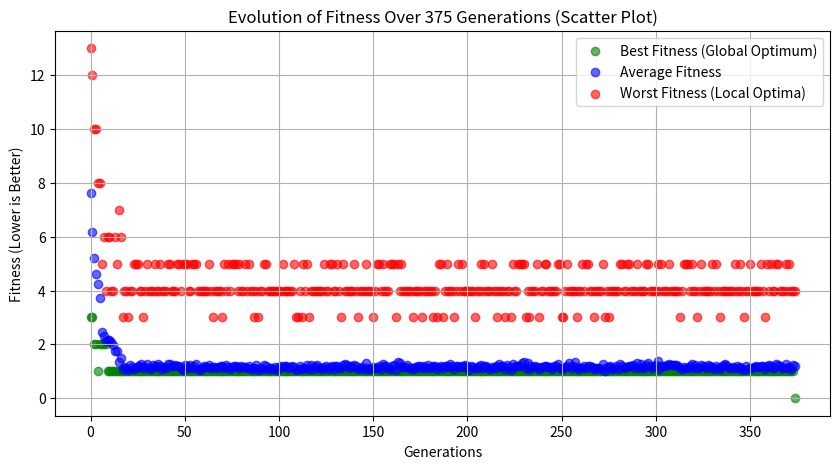

Python code for this plot:
import random
import numpy as np
import matplotlib.pyplot as plt

class GeneticNQueens:
    def __init__(self, N=8, population_size=100, mutation_rate=0.1, generations=1000):
        self.N = N
        self.population_size = population_size
        self.mutation_rate = mutation_rate
        self.generations = generations
        self.population = [self.random_board() for _ in range(population_size)]
        self.history = []  # Store fitness values over generations

    def random_board(self):
        """Generate a random board representation"""
        return [random.randint(0, self.N - 1) for _ in range(self.N)]

    def fitness(self, board):
        """Calculate the number of attacking queen pairs (lower is better)"""
        conflicts = 0
        for i in range(self.N):
            for j in range(i + 1, self.N):
                if board[i] == board[j] or abs(board[i] - board[j]) == j - i:
                    conflicts += 1
        return conflicts

    def tournament_selection(self):
        """Select the best individual from a random subset of the population"""
        tournament = random.sample(self.population, k=5)
        return min(tournament, key=self.fitness)

    def crossover(self, parent1, parent2):
        """Perform crossover by swapping a random part of two parents"""
        cut = random.randint(1, self.N - 2)
        child = parent1[:cut] + parent2[cut:]
        return child

    def mutate(self, board):
        """Randomly mutate a board by changing the position of one queen"""
        if random.random() < self.mutation_rate:
            row = random.randint(0, self.N - 1)
            board[row] = random.randint(0, self.N - 1)
        return board

    def evolve(self):
        """Run the genetic algorithm to find a solution"""
        for generation in range(self.generations):
            self.population = sorted(self.population, key=self.fitness)
            best_fitness = self.fitness(self.population[0])
            worst_fitness = self.fitness(self.population[-1])
            avg_fitness = np.mean([self.fitness(ind) for ind in self.population])
            
            # Store fitness history
            self.history.append((generation, best_fitness, avg_fitness, worst_fitness))
            
            # If global optimum (fitness=0) is found, stop
            if best_fitness == 0:
                print(f"Solution found in generation {generation}")
                return self.population[0]

            new_population = []
            for _ in range(self.population_size // 2):
                parent1, parent2 = self.tournament_selection(), self.tournament_selection()
                child1, child2 = self.crossover(parent1, parent2), self.crossover(parent2, parent1)
                new_population.extend([self.mutate(child1), self.mutate(child2)])

            self.population = new_population

        print("No perfect solution found.")
        return None

    def print_board(self, board):
        """Print the board with queens"""
        if board:
            for row in range(self.N):
                line = ['.'] * self.N
                line[board[row]] = 'Q'
                print(" ".join(line))
            print("\n" + "-" * (2 * self.N - 1))

    def plot_fitness(self):
        """Scatter plot of best, worst, and average fitness over generations"""
        data = np.array(self.history)
        generations = data[:, 0]

        plt.figure(figsize=(10, 5))
        plt.scatter(generations, data[:, 1], label="Best Fitness (Global Optimum)", color="green", alpha=0.6)
        plt.scatter(generations, data[:, 2], label="Average Fitness", color="blue", alpha=0.6)
        plt.scatter(generations, data[:, 3], label="Worst Fitness (Local Optima)", color="red", alpha=0.6)

        plt.xlabel("Generations")
        plt.ylabel("Fitness (Lower is Better)")
        plt.title(f"Evolution of Fitness Over {len(self.history)} Generations (Scatter Plot)")
        plt.legend()
        plt.grid()
        plt.show()

# Run the Genetic Algorithm with Visualization
solver = GeneticNQueens()
solution = solver.evolve()
if solution:
    solver.print_board(solution)

# Plot fitness evolution
solver.plot_fitness()
